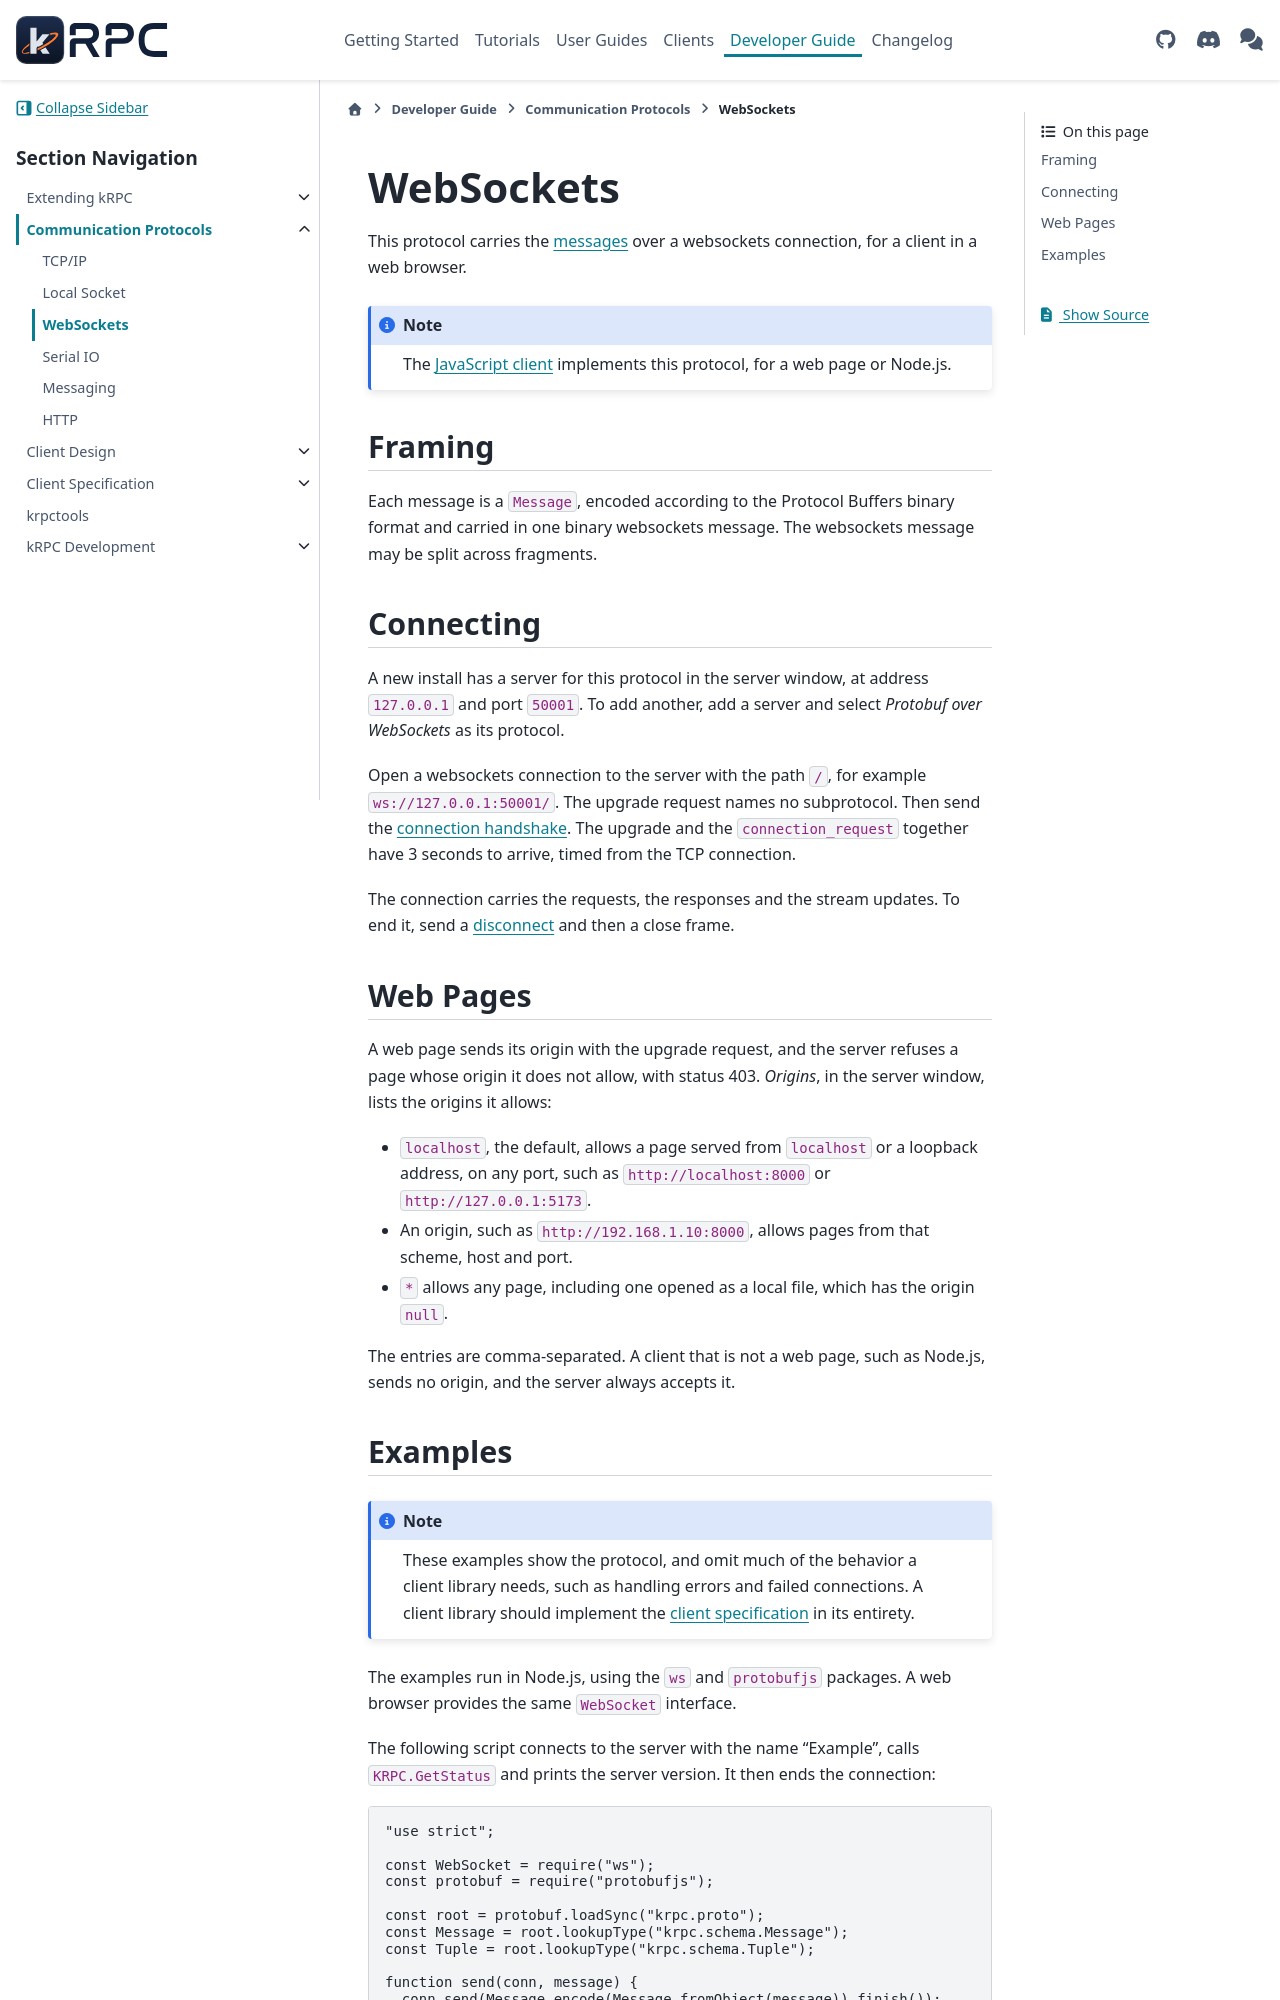

repository: krpc/krpc · page: latest/communication-protocols/websockets.html · generator: sphinx

WebSockets
==========

This protocol carries the :doc:`messages <messages>` over a websockets connection, for a client in
a web browser.

.. note:: The :doc:`JavaScript client </js>` implements this protocol, for a web page or
          Node.js.

Framing
-------

Each message is a ``Message``, encoded according to the Protocol Buffers binary format and carried
in one binary websockets message. The websockets message may be split across fragments.
